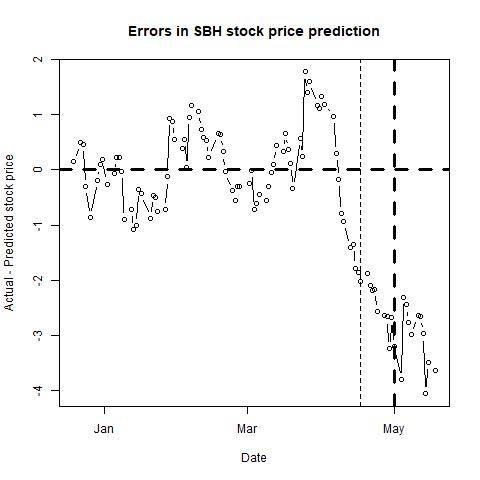

The table this chart was drawn from, first rows:
, п..ticker, date, close, sp500, nasdaq, bond, tbill, stock_return, market_return, daily_riskfree_rate, riskfree_rate_return, rmrf, alpha, b_mkt, b_smb, b_hml, b_umd, pred_close, pred_closediff, newdate
1, SBH, 41992, 30.94, 2071, 4765, 2.17, 0.04, 0, 0.004558, 5.88179e-05, 5.88162e-05, 0.004499, -1e-04, 0.6701, 0.0855, -0.3458, -0.3909, 30.79, 0.1463, 2014-12-19
2, SBH, 41995, 31.23, 2079, 4781, 2.17, 0.05, 0.009329, 0.003803, 0.003166, 5.88162e-05, 0.003744, -1e-04, 0.6706, 0.0982, -0.3391, -0.3852, 30.73, 0.5001, 2014-12-22
3, SBH, 41996, 31.18, 2082, 4765, 2.26, 0.03, -0.001602, 0.001746, 0.003243, 6.12285e-05, 0.001684, -1e-04, 0.6735, 0.1037, -0.3445, -0.3883, 30.72, 0.4555, 2014-12-23
4, SBH, 41997, 30.89, 2082, 4773, 2.27, 0.01, -0.009344, -0.0001374, 0.003251, 6.14964e-05, -0.0001989, -1e-04, 0.6796, 0.0994, -0.3475, -0.4033, 31.2, -0.3061, 2014-12-24
5, SBH, 41999, 30.74, 2089, 4807, 2.25, 0.01, -0.004868, 0.003301, 0.003234, 6.09606e-05, 0.00324, -1e-04, 0.675, 0.1051, -0.3293, -0.3986, 31.61, -0.8654, 2014-12-26
6, SBH, 42002, 31.05, 2091, 4807, 2.22, 0.03, 0.01003, 0.0008651, 0.003209, 6.01566e-05, 0.000805, -1e-04, 0.6785, 0.1137, -0.3068, -0.4052, 31.24, -0.186, 2014-12-29
7, SBH, 42003, 31.05, 2080, 4777, 2.2, 0.03, 0, -0.004904, 0.003192, 5.96205e-05, -0.004964, -1e-04, 0.6765, 0.1167, -0.2997, -0.4024, 30.96, 0.08999, 2014-12-30
8, SBH, 42004, 30.74, 2059, 4736, 2.17, 0.04, -0.01003, -0.01036, 0.003166, 5.88162e-05, -0.01042, -1e-04, 0.6815, 0.1127, -0.2887, -0.3959, 30.55, 0.1889, 2014-12-31
9, SBH, 42006, 30.49, 2058, 4727, 2.12, 0.02, -0.008166, -0.0003389, 0.003122, 5.74751e-05, -0.0003964, -3e-04, 0.6935, 0.1212, -0.2879, -0.4021, 30.75, -0.2562, 2015-01-02
10, SBH, 42009, 30.07, 2021, 4653, 2.04, 0.03, -0.01387, -0.01845, 0.003051, 5.5328e-05, -0.01851, -3e-04, 0.69, 0.1195, -0.2927, -0.3992, 30.13, -0.05782, 2015-01-05
11, SBH, 42010, 29.73, 2003, 4593, 1.97, 0.03, -0.01137, -0.00893, 0.002987, 5.34479e-05, -0.008984, -2e-04, 0.6902, 0.1141, -0.2854, -0.4, 29.51, 0.2202, 2015-01-06
12, SBH, 42011, 30.21, 2026, 4650, 1.96, 0.03, 0.01602, 0.01156, 0.002978, 5.31792e-05, 0.01151, -2e-04, 0.6943, 0.1088, -0.2956, -0.3953, 29.98, 0.2261, 2015-01-07
13, SBH, 42012, 30.63, 2062, 4736, 2.03, 0.03, 0.01381, 0.01773, 0.003042, 5.50595e-05, 0.01768, -2e-04, 0.6941, 0.1085, -0.2943, -0.3878, 30.65, -0.02344, 2015-01-08
14, SBH, 42013, 29.74, 2045, 4704, 1.98, 0.02, -0.02949, -0.008441, 0.002996, 5.37165e-05, -0.008495, -2e-04, 0.7007, 0.1175, -0.2569, -0.3497, 30.65, -0.9062, 2015-01-09
15, SBH, 42016, 29.46, 2028, 4665, 1.92, 0.03, -0.00946, -0.008125, 0.00294, 5.21041e-05, -0.008177, -2e-04, 0.7016, 0.116, -0.2357, -0.343, 30.17, -0.7102, 2015-01-12
16, SBH, 42017, 29.15, 2023, 4662, 1.91, 0.03, -0.01058, -0.002584, 0.002931, 5.18353e-05, -0.002636, -2e-04, 0.6858, 0.1166, -0.2471, -0.3593, 30.22, -1.075, 2015-01-13
17, SBH, 42018, 28.93, 2011, 4639, 1.86, 0.04, -0.007576, -0.005828, 0.002883, 5.04908e-05, -0.005879, -2e-04, 0.6838, 0.1173, -0.2351, -0.3605, 29.93, -1.004, 2015-01-14
18, SBH, 42019, 29, 1993, 4571, 1.77, 0.03, 0.002417, -0.009292, 0.002795, 4.8069e-05, -0.00934, -1e-04, 0.6687, 0.1138, -0.1949, -0.3211, 29.35, -0.3526, 2015-01-15
19, SBH, 42020, 29.42, 2019, 4634, 1.83, 0.03, 0.01438, 0.01333, 0.002854, 4.96838e-05, 0.01328, -1e-04, 0.6721, 0.1134, -0.2134, -0.3318, 29.85, -0.4316, 2015-01-16
20, SBH, 42024, 29.25, 2023, 4655, 1.82, 0.03, -0.005795, 0.001548, 0.002844, 4.94147e-05, 0.001498, 0, 0.6595, 0.1295, -0.1962, -0.3278, 30.12, -0.875, 2015-01-20
21, SBH, 42025, 29.68, 2032, 4667, 1.87, 0.03, 0.01459, 0.004722, 0.002893, 5.07597e-05, 0.004671, 1e-04, 0.6719, 0.1257, -0.1904, -0.3509, 30.14, -0.4557, 2015-01-21
22, SBH, 42026, 30.36, 2063, 4750, 1.9, 0.03, 0.02265, 0.01515, 0.002921, 5.15664e-05, 0.0151, 2e-04, 0.6847, 0.1366, -0.1599, -0.3443, 30.87, -0.5072, 2015-01-22
23, SBH, 42027, 30.64, 2052, 4758, 1.81, 0.02, 0.00918, -0.005504, 0.002835, 4.91456e-05, -0.005553, 2e-04, 0.6778, 0.1387, -0.1897, -0.351, 31.39, -0.7497, 2015-01-23
24, SBH, 42030, 30.62, 2057, 4772, 1.83, 0.03, -0.000653, 0.002566, 0.002854, 4.96838e-05, 0.002517, 1e-04, 0.694, 0.1336, -0.1764, -0.3212, 31.34, -0.7238, 2015-01-26
25, SBH, 42031, 30.46, 2030, 4682, 1.83, 0.02, -0.005239, -0.01348, 0.002854, 4.96838e-05, -0.01353, 1e-04, 0.6932, 0.1387, -0.1761, -0.3188, 30.59, -0.1272, 2015-01-27
26, SBH, 42032, 31.37, 2002, 4638, 1.73, 0.02, 0.02944, -0.01359, 0.002755, 4.69919e-05, -0.01364, 2e-04, 0.6258, 0.1281, -0.2514, -0.2533, 30.43, 0.9378, 2015-01-28
27, SBH, 42033, 31.5, 2021, 4683, 1.77, 0.03, 0.004136, 0.009492, 0.002795, 4.8069e-05, 0.009444, 3e-04, 0.6219, 0.1268, -0.2521, -0.2572, 30.62, 0.8774, 2015-01-29
28, SBH, 42034, 31.08, 1995, 4635, 1.68, 0.02, -0.01342, -0.01308, 0.002705, 4.5645e-05, -0.01312, 2e-04, 0.6184, 0.1412, -0.2143, -0.2115, 30.53, 0.546, 2015-01-30
29, SBH, 42037, 31.08, 2021, 4677, 1.68, 0.02, 0, 0.01288, 0.002705, 4.5645e-05, 0.01283, 1e-04, 0.617, 0.145, -0.2136, -0.2052, 30.69, 0.3934, 2015-02-02
30, SBH, 42038, 31.48, 2050, 4728, 1.79, 0.02, 0.01279, 0.01434, 0.002815, 4.86073e-05, 0.01429, 2e-04, 0.5977, 0.1378, -0.2172, -0.2166, 30.93, 0.5507, 2015-02-03
31, SBH, 42039, 31.13, 2042, 4717, 1.81, 0.01, -0.01118, -0.004166, 0.002835, 4.91456e-05, -0.004216, 1e-04, 0.5988, 0.1391, -0.2185, -0.23, 31.09, 0.0412, 2015-02-04
32, SBH, 42040, 32.24, 2063, 4765, 1.83, 0.02, 0.03504, 0.01024, 0.002854, 4.96838e-05, 0.01019, 2e-04, 0.6223, 0.148, -0.2429, -0.2724, 31.29, 0.951, 2015-02-05
33, SBH, 42041, 32.26, 2055, 4744, 1.95, 0.02, 0.0006202, -0.003424, 0.002968, 5.29104e-05, -0.003477, 0, 0.5602, 0.1973, -0.2722, -0.2725, 31.09, 1.168, 2015-02-06
34, SBH, 42044, 32.19, 2047, 4726, 1.96, 0.01, -0.002172, -0.004256, 0.002978, 5.31792e-05, -0.004309, 1e-04, 0.5779, 0.1769, -0.3101, -0.2731, 31.13, 1.055, 2015-02-09
35, SBH, 42045, 32.44, 2069, 4788, 2.01, 0.01, 0.007736, 0.01062, 0.003024, 5.45224e-05, 0.01056, 1e-04, 0.5808, 0.1707, -0.3314, -0.2761, 31.7, 0.7373, 2015-02-10
36, SBH, 42046, 32.51, 2069, 4801, 2, 0.01, 0.002156, -2.93997e-05, 0.003014, 5.42538e-05, -8.36535e-05, 1e-04, 0.5866, 0.1678, -0.3279, -0.2754, 31.93, 0.5828, 2015-02-11
37, SBH, 42047, 32.82, 2088, 4858, 1.99, 0.02, 0.00949, 0.0096, 0.003005, 5.39852e-05, 0.009546, 2e-04, 0.5862, 0.1749, -0.3247, -0.2703, 32.28, 0.5383, 2015-02-12
38, SBH, 42048, 33.1, 2097, 4894, 2.02, 0.01, 0.008495, 0.004063, 0.003033, 5.47909e-05, 0.004008, 2e-04, 0.588, 0.1809, -0.3215, -0.269, 32.87, 0.2288, 2015-02-13
39, SBH, 42052, 33.38, 2100, 4899, 2.14, 0.02, 0.008424, 0.001599, 0.00314, 5.80116e-05, 0.001541, 3e-04, 0.5952, 0.176, -0.3094, -0.2727, 32.73, 0.6547, 2015-02-17
40, SBH, 42053, 33.5, 2100, 4906, 2.07, 0.02, 0.003589, -0.000318, 0.003078, 5.61333e-05, -0.0003742, 4e-04, 0.591, 0.1942, -0.3012, -0.2572, 32.86, 0.6441, 2015-02-18
41, SBH, 42054, 33.53, 2097, 4925, 2.11, 0.02, 0.0008951, -0.001061, 0.003113, 5.72068e-05, -0.001118, 4e-04, 0.5952, 0.2003, -0.2788, -0.2466, 33.2, 0.3259, 2015-02-19
42, SBH, 42055, 33.43, 2110, 4956, 2.13, 0.02, -0.002987, 0.006109, 0.003131, 5.77434e-05, 0.006051, 4e-04, 0.5942, 0.2085, -0.2723, -0.246, 33.46, -0.02579, 2015-02-20
43, SBH, 42058, 33.17, 2110, 4961, 2.06, 0.02, -0.007808, -0.0003053, 0.003069, 5.58649e-05, -0.0003612, 3e-04, 0.5952, 0.2113, -0.2681, -0.2513, 33.55, -0.3817, 2015-02-23
44, SBH, 42059, 33, 2115, 4968, 1.99, 0.02, -0.005138, 0.002758, 0.003005, 5.39852e-05, 0.002704, 3e-04, 0.592, 0.2037, -0.2937, -0.2613, 33.55, -0.5499, 2015-02-24
45, SBH, 42060, 33.27, 2114, 4967, 1.96, 0.02, 0.008149, -0.0007662, 0.002978, 5.31792e-05, -0.0008194, 4e-04, 0.5892, 0.1982, -0.3359, -0.2735, 33.57, -0.297, 2015-02-25
46, SBH, 42061, 33.5, 2111, 4988, 2.03, 0.03, 0.006889, -0.001478, 0.003042, 5.50595e-05, -0.001533, 4e-04, 0.5882, 0.1945, -0.3419, -0.2719, 33.81, -0.3068, 2015-02-26
47, SBH, 42065, 33.92, 2117, 5008, 2.08, 0.02, 0.01246, 0.003146, 0.003087, 5.64017e-05, 0.00309, 3e-04, 0.5853, 0.1909, -0.3495, -0.2721, 34.17, -0.2501, 2015-03-02
48, SBH, 42066, 33.9, 2108, 4980, 2.12, 0.02, -0.0005898, -0.004551, 0.003122, 5.74751e-05, -0.004609, 4e-04, 0.579, 0.1958, -0.3418, -0.2695, 33.9, -0.002437, 2015-03-03
49, SBH, 42067, 33.34, 2099, 4967, 2.12, 0.01, -0.01666, -0.004396, 0.003122, 5.74751e-05, -0.004453, 4e-04, 0.5897, 0.205, -0.314, -0.2607, 34.05, -0.7084, 2015-03-04
50, SBH, 42068, 33.48, 2101, 4983, 2.11, 0.02, 0.00419, 0.001195, 0.003113, 5.72068e-05, 0.001138, 3e-04, 0.5907, 0.2047, -0.3333, -0.2732, 34.09, -0.6088, 2015-03-05
51, SBH, 42069, 33.5, 2071, 4927, 2.24, 0.01, 0.0005972, -0.01428, 0.003226, 6.06926e-05, -0.01434, 4e-04, 0.5801, 0.2167, -0.314, -0.2635, 33.95, -0.4524, 2015-03-06
52, SBH, 42072, 33.32, 2079, 4942, 2.2, 0.02, -0.005388, 0.003934, 0.003192, 5.96205e-05, 0.003874, 4e-04, 0.5804, 0.2172, -0.3087, -0.2697, 33.87, -0.5468, 2015-03-09
53, SBH, 42073, 32.93, 2044, 4860, 2.14, 0.02, -0.01177, -0.0171, 0.00314, 5.80116e-05, -0.01716, 4e-04, 0.5854, 0.2142, -0.3046, -0.272, 33.23, -0.2979, 2015-03-10
54, SBH, 42074, 32.93, 2040, 4850, 2.11, 0.03, 0, -0.001923, 0.003113, 5.72068e-05, -0.00198, 4e-04, 0.581, 0.2042, -0.3184, -0.2754, 32.98, -0.04941, 2015-03-11
55, SBH, 42075, 33.27, 2066, 4893, 2.1, 0.03, 0.01027, 0.01253, 0.003105, 5.69385e-05, 0.01247, 4e-04, 0.5844, 0.2104, -0.3046, -0.269, 33.17, 0.1037, 2015-03-12
56, SBH, 42076, 33.51, 2053, 4872, 2.13, 0.03, 0.007188, -0.006096, 0.003131, 5.77434e-05, -0.006154, 5e-04, 0.572, 0.2196, -0.2912, -0.2533, 33.07, 0.441, 2015-03-13
57, SBH, 42079, 33.46, 2081, 4930, 2.1, 0.05, -0.001493, 0.01345, 0.003105, 5.69385e-05, 0.01339, 5e-04, 0.5639, 0.2385, -0.2784, -0.2549, 33.12, 0.3424, 2015-03-16
58, SBH, 42080, 34.05, 2074, 4937, 2.06, 0.05, 0.01748, -0.003329, 0.003069, 5.58649e-05, -0.003385, 6e-04, 0.5534, 0.2596, -0.2664, -0.2474, 33.39, 0.6597, 2015-03-17
59, SBH, 42081, 34.32, 2100, 4983, 1.93, 0.03, 0.007898, 0.01209, 0.00295, 5.23729e-05, 0.01203, 6e-04, 0.5518, 0.2531, -0.2656, -0.2512, 33.95, 0.3658, 2015-03-18
60, SBH, 42082, 34.44, 2089, 4992, 1.98, 0.03, 0.00349, -0.004883, 0.002996, 5.37165e-05, -0.004936, 5e-04, 0.5592, 0.245, -0.3096, -0.2604, 34.32, 0.1183, 2015-03-19
... 41 more rows
